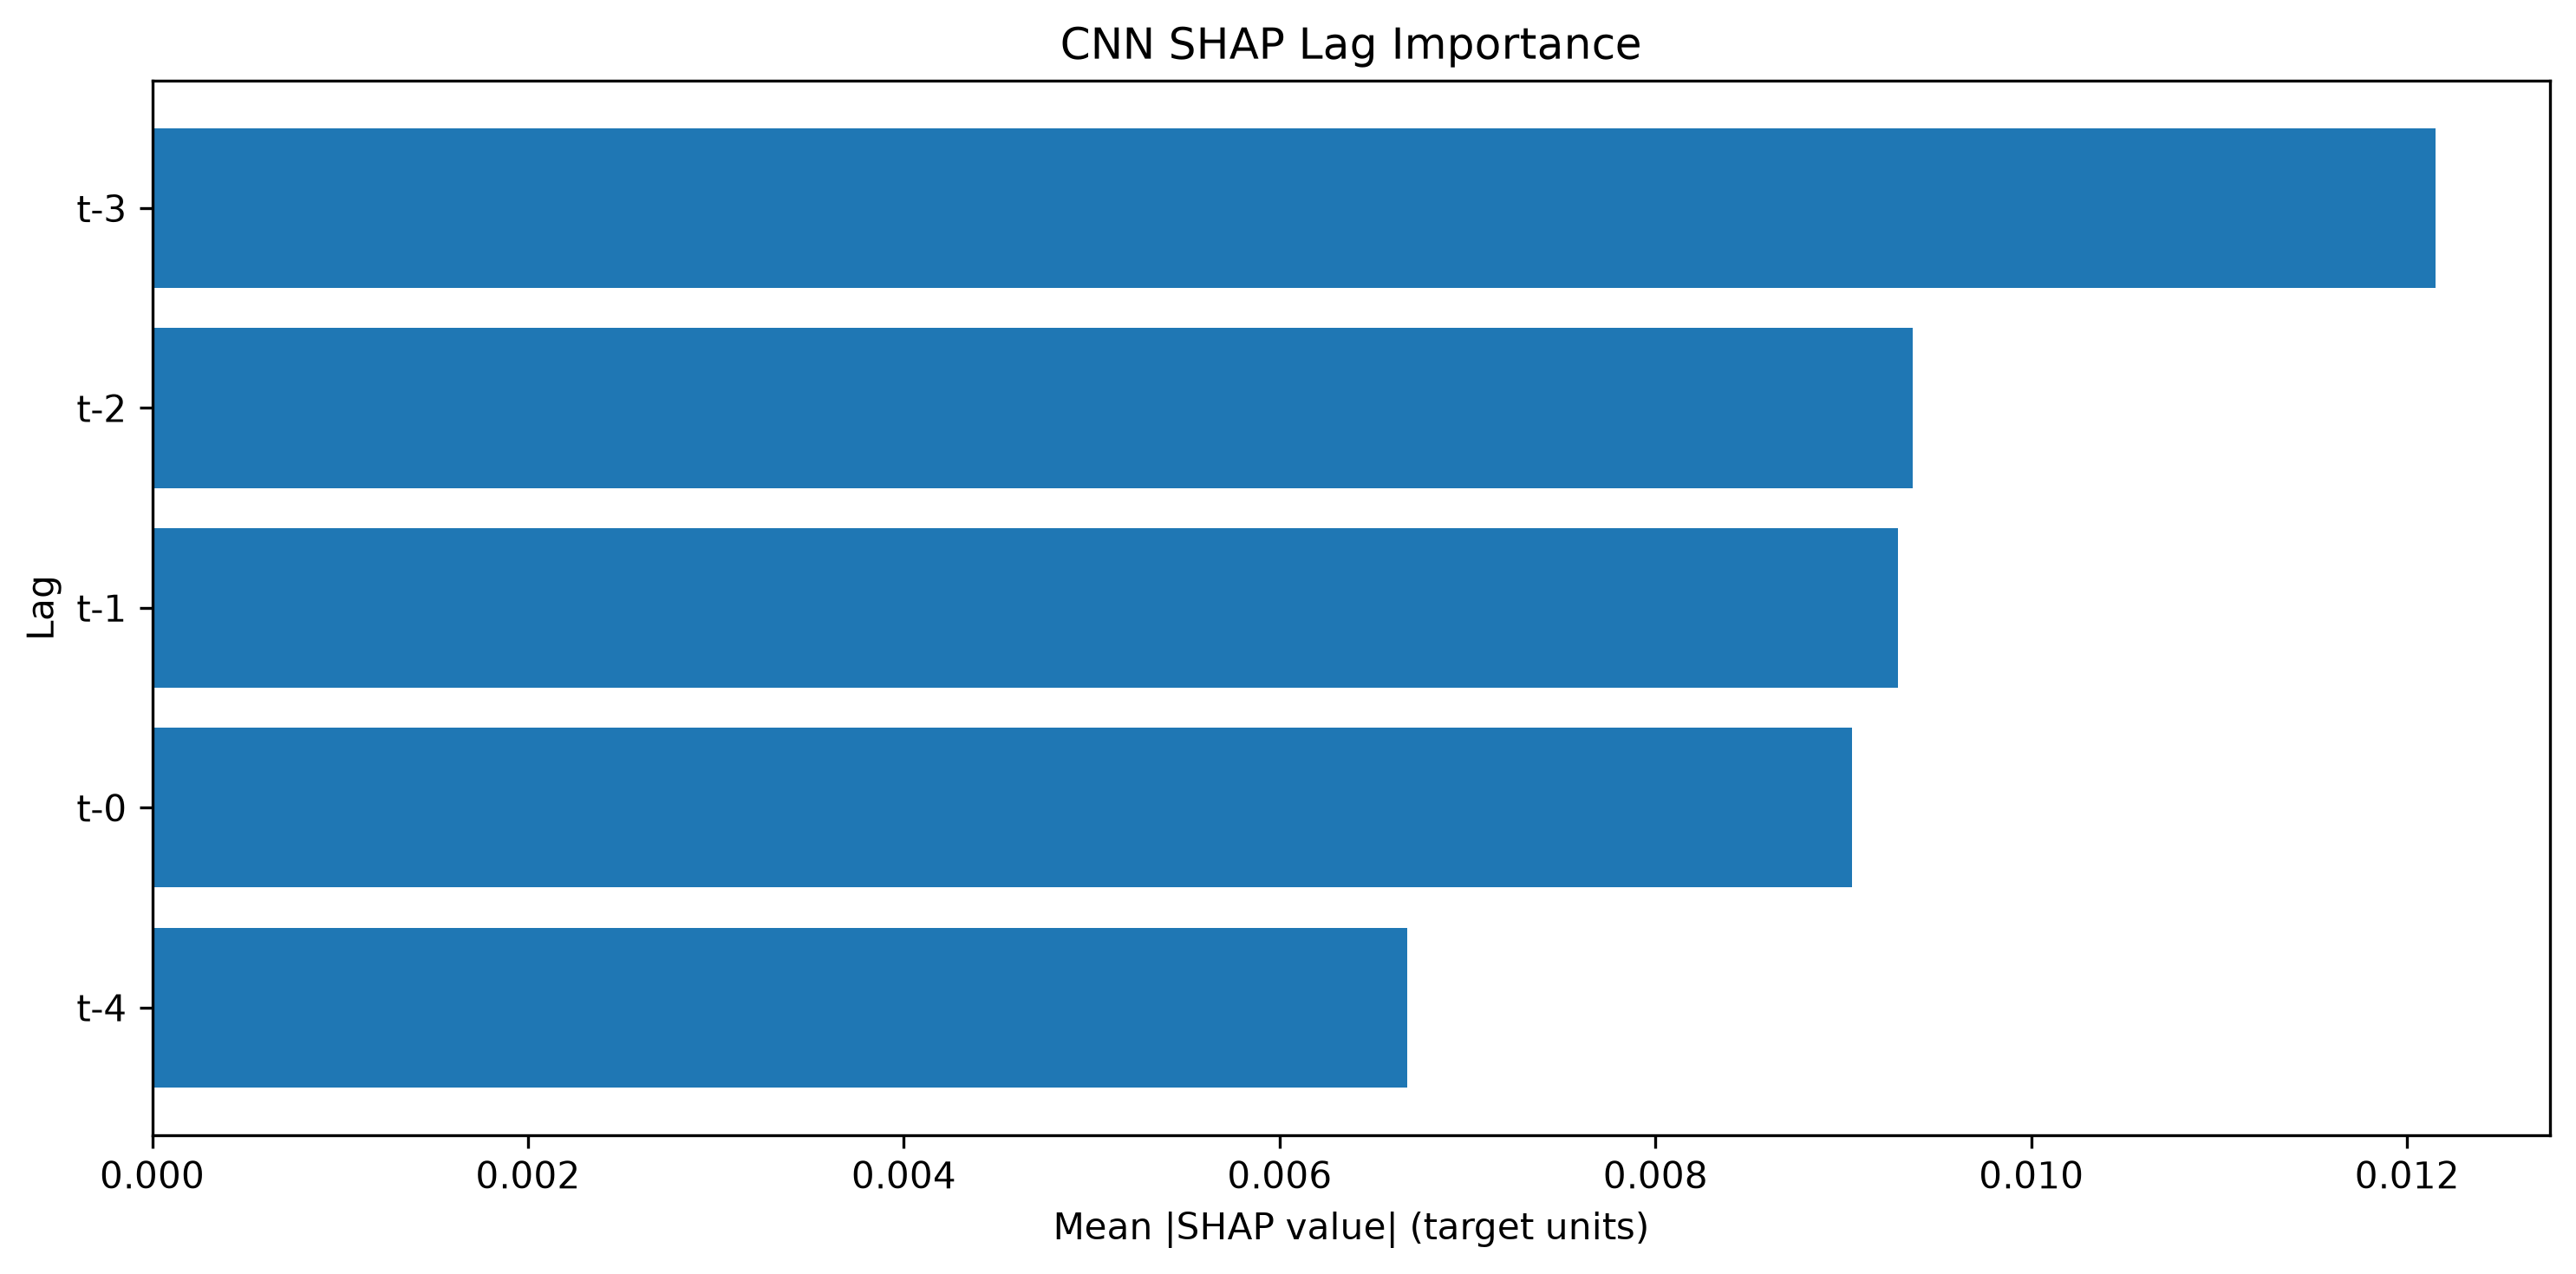

Values plotted in this chart, from the file beside it:
Lag, SHAP Mean Abs Importance, SHAP Normalized Importance, SHAP Rank
t-3, 0.01215, 0.2611, 1
t-2, 0.00937, 0.2013, 2
t-1, 0.009291, 0.1996, 3
t-0, 0.009048, 0.1944, 4
t-4, 0.006677, 0.1435, 5
